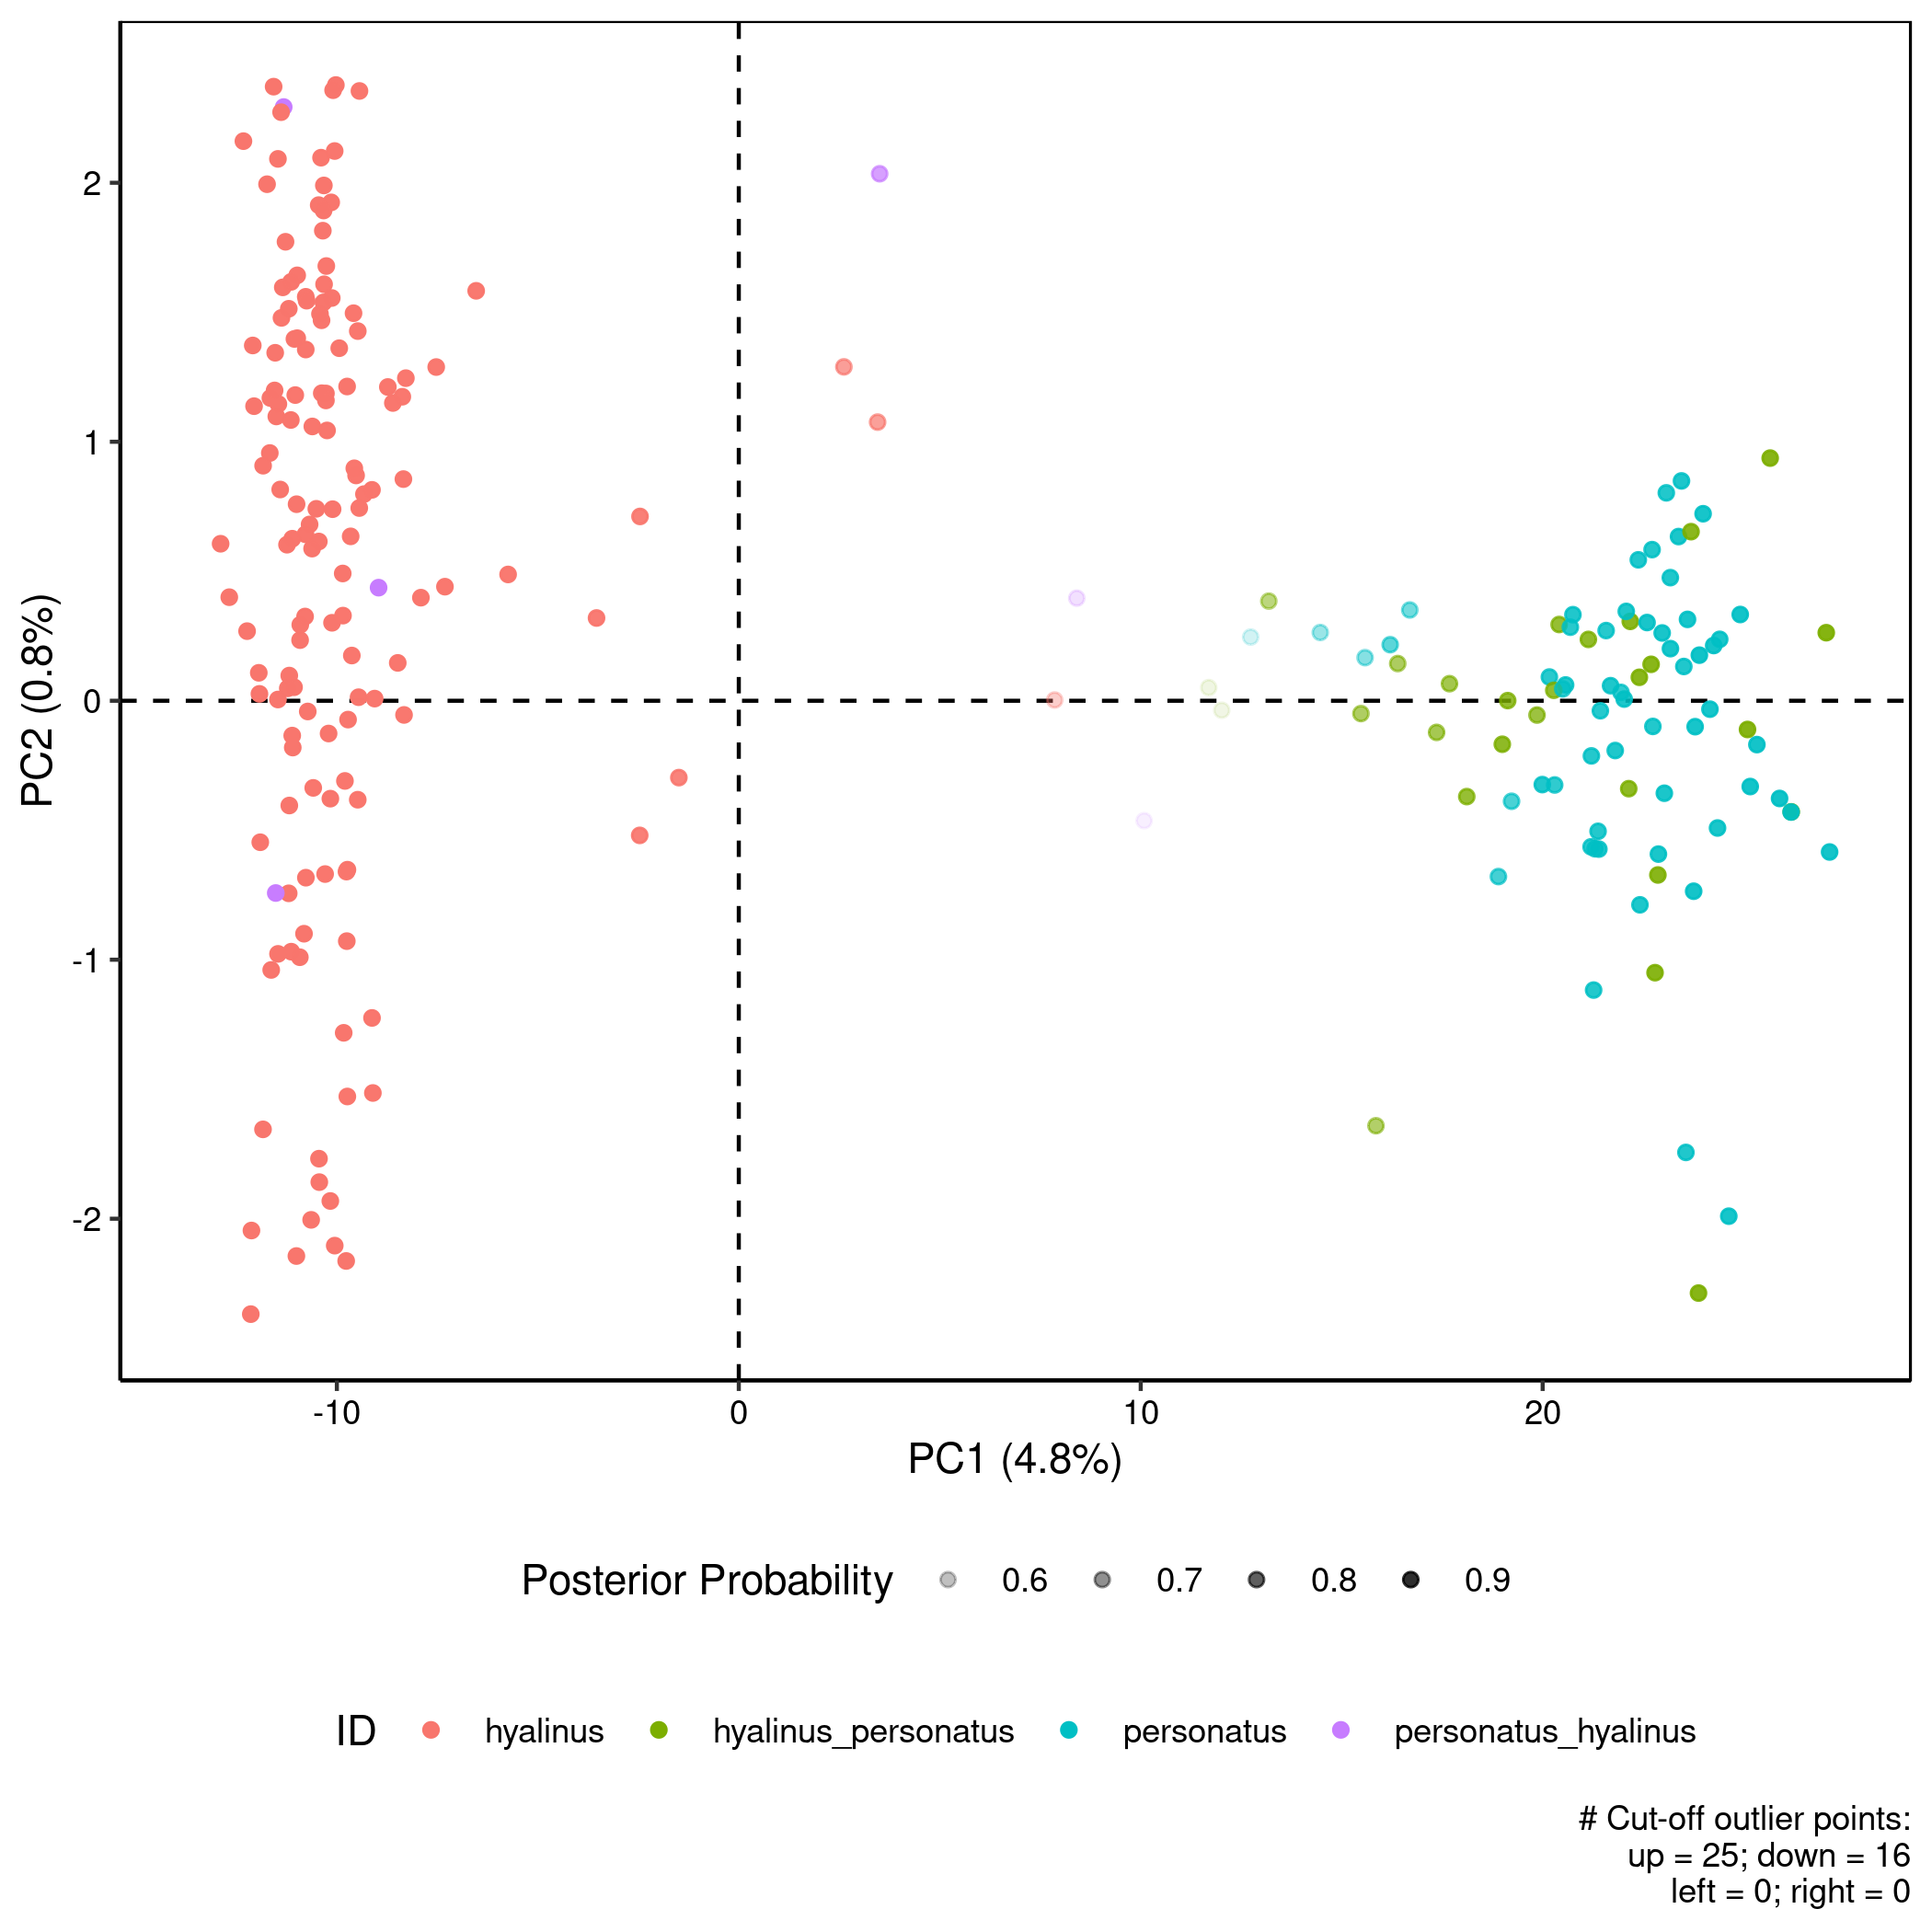

The data file committed next to this chart (first rows):
ID, species, id_index, dapc_assign, Coryphopterus hyalinus, Coryphopterus personatus, id_match, posterior_max, Axis1, Axis2, Axis3, Axis4, Axis5, Axis6, Axis7, Axis8, Axis9, Axis10, Axis11, Axis12, Axis13, Axis14, Axis15, Axis16
COPE_0471.fp2.repr, hyalinus, 3, hyalinus, 0.9949, 0.005067, hyalinus, 0.9949, -11.01, -2.144, 3.684, -0.4273, -1.283, -1.302, 0.6894, 2.932, 0.2627, -0.5392, -0.1298, -0.6044, -3.272, -2.247, -1.436, -2.06
COPE_0481.fp2.repr, hyalinus, 13, hyalinus, 0.9946, 0.005393, hyalinus, 0.9946, -10.82, -0.8996, 1.308, -1.148, 1.325, 1.712, -1.347, -1.794, -0.4559, -1.799, -0.1504, -0.1214, 0.3594, -0.2457, -0.2535, -1.221
COPE_0482.fp2.repr, hyalinus, 14, hyalinus, 0.9911, 0.00886, hyalinus, 0.9911, -8.606, 1.15, 0.8942, 1.424, -1.528, 6.361, -1.076, 0.8232, -0.452, 1.949, -1.001, 3.165, -2.622, 0.9282, 2.068, -5.59
COPE_0483.fp2.repr, hyalinus, 15, hyalinus, 0.9934, 0.00662, hyalinus, 0.9934, -10.32, 1.99, -3.403, 2.23, -1.638, -4.196, -1.035, 1.447, -1.114, -2.227, -0.2853, -0.8483, 0.914, -1.563, 0.0892, -1.329
COPE_0486.fp2.repr, personatus, 18, hyalinus, 0.5917, 0.4083, personatus_hyalinus, 0.5917, 8.409, 0.3961, 0.01649, -0.1005, 0.5593, -0.2946, -0.4893, 0.2024, 1.627, -1.025, -1.571, -0.9399, -0.03509, 0.2598, 0.4091, -1.924
COPE_0488.fp2.repr, hyalinus, 20, personatus, 0.06344, 0.9366, hyalinus_personatus, 0.9366, 22.18, 0.3065, -0.1567, -0.9364, 0.3265, -0.2658, 0.8634, 3.489, 0.7318, 2.898, 6.165, 2.075, 4.739, -0.2593, 1.208, -2.461
COPE_0491.fp2.repr, personatus, 23, personatus, 0.4375, 0.5625, personatus, 0.5625, 12.74, 0.246, 0.2523, -0.7315, 0.5541, -0.6516, 0.2734, -1.66, 1.183, -1.54, -0.3569, -0.9581, 0.06012, 0.3543, -0.05266, -3.336
COPE_0492.fp2.repr, personatus, 24, personatus, 0.05021, 0.9498, personatus, 0.9498, 23.6, 0.3142, 0.3889, -1.46, -0.2796, 0.08547, -0.7675, -0.3961, 0.8627, -0.1093, -0.8916, -0.4431, -1.168, 0.04169, 0.6485, -1.047
COPE_0493.fp2.repr, personatus, 25, personatus, 0.03925, 0.9608, personatus, 0.9608, 23.9, 0.176, -3.177, 3.139, 0.3479, -1.271, -0.9302, 1.269, 1.936, -0.2854, 1.891, 1.119, 7.43, -1.753, 0.3991, -3.327
COPE_0495.fp2.repr, hyalinus, 27, hyalinus, 0.9944, 0.005581, hyalinus, 0.9944, -10.03, 2.377, -0.6064, 1.699, 2.113, -2.732, -5.022, 2.115, 4.596, -2.364, -0.4969, 3.44, -3.509, -4.423, 2.354, -0.997
COPE_0498.fp2.repr, personatus, 30, personatus, 0.08579, 0.9142, personatus, 0.9142, 20.17, 0.09169, -0.1889, -0.5966, 0.7025, 0.199, 0.2787, 0.716, -0.5457, 0.03361, 0.8467, 0.9588, 0.4429, -0.9521, -0.1851, 1.224
COPE_0499.fp2.repr, personatus, 31, personatus, 0.1036, 0.8964, personatus, 0.8964, 20.3, -0.3252, -0.4243, 0.4526, 1.288, -0.2222, -1.628, 0.5053, 3.126, 1.687, 1.08, -0.759, 1.607, -0.7156, 0.8037, -2.542
COPE_0500.fp2.repr, hyalinus, 32, hyalinus, 0.9842, 0.01578, hyalinus, 0.9842, -6.534, 1.583, -0.6812, -0.8916, -3.038, -1.924, -2.531, -0.1244, 0.5105, 0.9454, -0.1226, -0.9791, -1.209, -0.4311, -1.264, -0.4087
COPE_0504.fp2.repr, hyalinus, 36, hyalinus, 0.9925, 0.007517, hyalinus, 0.9925, -10.22, 4.962, -0.2065, -6.853, 1.651, 1.662, -0.9037, 6.17, -5.202, -4.044, -6.229, -3.199, 9.516, -0.8187, -0.8626, 0.3969
COPE_0505.fp2.repr, personatus, 37, personatus, 0.04637, 0.9536, personatus, 0.9536, 25.33, -0.1693, -0.4633, -0.6362, -1.744, -1.283, 0.2778, 0.2023, 0.06119, -0.6491, -3.275, -1.503, 1.84, -0.7044, 0.4761, -1.253
COPE_0506.fp2.repr, personatus, 38, personatus, 0.03971, 0.9603, personatus, 0.9603, 25.89, -0.3773, 0.3437, 0.5859, -0.9452, 0.2292, 1.143, 2.467, 0.2911, -0.03813, 8.261, 1.882, 1.152, -0.3592, -1.021, -0.8821
COPE_0508.fp2.repr, hyalinus, 40, hyalinus, 0.9941, 0.005909, hyalinus, 0.9941, -9.854, 0.4914, -1.113, 3.15, 1.396, -1.529, -0.2258, -3.03, 2.356, -0.5254, -0.8252, 3.328, -0.64, 2.544, 0.4277, 0.06188
COPE_0509.fp2.repr, personatus, 41, hyalinus, 0.9934, 0.006585, personatus_hyalinus, 0.9934, -8.962, 0.4367, 3.501, 1.248, 1.069, 0.8616, 1.548, -0.4676, -1.075, 0.5374, 0.2754, -3.84, -2.542, -1.089, -0.0337, -1.865
COPE_0510.fp2.repr, hyalinus, 42, hyalinus, 0.9926, 0.007437, hyalinus, 0.9926, -10.11, 2.534, -5.41, -6.284, -10.34, -11.38, 8.155, -18.11, -0.3708, 15.81, -1.162, 4.611, 16.99, 4.614, -1.318, 15.26
COPE_0511.fp2.repr, personatus, 43, personatus, 0.2377, 0.7623, personatus, 0.7623, 16.69, 0.3504, -0.3965, 0.7534, 0.679, -0.7545, 0.3051, -0.2086, -0.3143, -0.2414, 3.016, -2.485, 0.7032, 0.1665, -0.463, -0.5799
COPE_0514.fp2.repr, personatus, 45, personatus, 0.06791, 0.9321, personatus, 0.9321, 21.81, -0.1922, -0.1179, 0.1785, -0.2687, 0.09128, -0.8096, 0.3218, 0.3801, 0.7337, 3.469, 1.258, -0.2045, 0.244, -0.01461, -0.9561
COPE_0517.fp2.repr, hyalinus, 47, hyalinus, 0.994, 0.005967, hyalinus, 0.994, -11.18, -0.4045, 0.1182, -2.067, 3.474, -1.705, 2.683, 4.666, 6.989, 2.15, -1.88, 0.8071, -10.26, -6.363, -1.149, -4.858
COPE_0519.fp2.repr, personatus, 49, personatus, 0.07704, 0.923, personatus, 0.923, 21.4, -0.5728, 0.1218, -0.6165, -0.1631, -0.296, -0.4924, -0.1766, -1.646, 0.9542, -0.1202, 1.728, -0.8403, 1.598, 0.00776, 2.387
COPE_0522.fp2.repr, hyalinus, 52, hyalinus, 0.9923, 0.007742, hyalinus, 0.9923, -9.443, 0.7441, -1.334, 0.05651, -0.2158, -0.6554, 0.9236, -1.134, -0.314, 0.238, -0.4847, 0.8332, -1.136, 0.5005, -3.013, -1.016
COPE_0523.fp2.repr, hyalinus, 53, personatus, 0.1647, 0.8353, hyalinus_personatus, 0.8353, 17.68, 0.06585, 0.1346, -0.4792, -0.09294, -0.3917, -1.086, -0.839, 0.2889, -0.01759, -2.188, -0.701, 0.2733, 0.3437, -0.7424, -1.88
COPE_0524.fp2.repr, hyalinus, 54, hyalinus, 0.9926, 0.007424, hyalinus, 0.9926, -8.485, 0.1461, -0.9468, -0.7999, -0.5774, -1.366, -2.318, 0.6824, 2.669, 2.169, -0.9548, 2.974, -1.501, 0.2245, 1.232, 0.2375
COPE_0525.fp2.repr, hyalinus, 55, hyalinus, 0.9936, 0.006363, hyalinus, 0.9936, -11.74, 6.516, -7.764, -22.3, -63.01, -38.37, 16.38, -1.836, -16.4, 1.171, 1.66, -9.002, 1.163, -13.29, 1.277, -1.391
COPE_0527.fp2.repr, hyalinus, 57, hyalinus, 0.992, 0.007981, hyalinus, 0.992, -9.06, 0.008228, -0.1734, 2.303, 1.771, -1.455, 1.42, -0.5674, 0.09257, -1.369, 0.5706, 0.9712, -2.334, 0.448, 0.2212, -0.2902
COPE_0530.fp2.repr, hyalinus, 60, hyalinus, 0.9931, 0.006909, hyalinus, 0.9931, -10.32, 1.608, 1.24, 2.33, 0.8902, -2.272, -0.2016, 0.3196, -1.163, 0.189, -2.165, -2.804, 3.877, 0.3699, -2.764, -1.323
COPE_0537.fp2.repr, personatus, 66, personatus, 0.05557, 0.9444, personatus, 0.9444, 22.97, 0.2618, -0.6135, 0.3683, 0.7536, 0.7849, -0.693, -0.4978, -0.559, 1.342, -1.087, -1.138, 1.11, 0.2335, -0.6759, -0.2178
COPE_0550.fp2.repr, hyalinus, 79, personatus, 0.1025, 0.8975, hyalinus_personatus, 0.8975, 19.13, 5.52266270181291e-4, -0.5165, -0.9149, -0.2845, 0.05412, -0.08162, -0.5799, -0.06298, -0.4709, -3.186, -1.74, -0.1249, 0.1845, -0.2863, -2.128
COPE_0555.fp2.repr, hyalinus, 84, hyalinus, 0.9928, 0.007208, hyalinus, 0.9928, -10.39, 2.097, -5.28, -1.211, -1.01, -0.5193, -6.208, -0.855, -1.822, -3.356, -0.3541, 0.3922, 5.652, 4.016, 0.5014, -2.345
COPE_0556.fp2.repr, personatus, 85, personatus, 0.05022, 0.9498, personatus, 0.9498, 23.99, 0.7221, -2.477, -0.4685, -4.456, -4.49, -2.299, 0.1801, 2.762, 3.015, -0.6827, 0.4305, 4.272, 0.1179, 0.859, 0.2815
COPE_0559.fp2.repr, personatus, 88, personatus, 0.05733, 0.9427, personatus, 0.9427, 22.88, -0.5921, -0.09096, -0.2013, -1.09, -0.1379, -0.1676, -0.6326, 0.485, -0.1673, 2.146, -0.429, 1.481, -0.5666, 0.1067, -3.113
COPE_0561.fp2.repr, hyalinus, 90, hyalinus, 0.9951, 0.004891, hyalinus, 0.9951, -10.99, 1.643, 0.7281, -0.9922, 2.734, 0.2094, 0.2539, -2.498, 1.535, 0.5643, 0.2407, 2.462, -0.2362, 2.371, -0.6954, -1.021
COPE_0569.fp2.repr, hyalinus, 97, personatus, 0.2084, 0.7916, hyalinus_personatus, 0.7916, 15.48, -0.04955, 0.619, -0.5771, -0.5876, -0.06738, 0.3239, -0.5557, -0.4156, -0.7895, -0.07197, -0.2714, -1.313, 1.208, -0.1626, 0.1728
COPE_0579.fp2.repr, hyalinus, 106, hyalinus, 0.9949, 0.005118, hyalinus, 0.9949, -11.51, 1.098, 0.1615, -1.633, 4.242, 2.357, -1.988, -0.09671, -3.142, 0.9918, 0.7415, 1.578, -3.013, 1.838, 3.554, 1.463
COPE_0580.fp2.repr, hyalinus, 107, hyalinus, 0.9932, 0.006797, hyalinus, 0.9932, -9.753, -0.9282, -0.8587, 0.3306, 0.106, -0.8224, 0.2906, -5.129, 0.02185, -0.9364, 1.349, -2.817, 1.205, 1.528, 2.32, 1.272
COPE_0582.fp2.repr, hyalinus, 108, personatus, 0.1084, 0.8916, hyalinus_personatus, 0.8916, 20.41, 0.2944, 0.05497, -0.3297, 0.1466, 0.6239, -0.0917, 0.9298, -1.005, 1.265, 1.642, 1.587, -0.252, -0.9842, 0.5748, 2.566
COPE_0584.fp2.repr, hyalinus, 110, hyalinus, 0.9937, 0.006323, hyalinus, 0.9937, -10.77, 1.56, -1.565, 0.5848, 1.616, -3.542, 0.7321, 4.718, 2.828, -8.688, -1.078, 0.4366, -8.953, 1.825, -3.752, -1.882
COPE_0586.fp2.repr, personatus, 112, personatus, 0.07166, 0.9283, personatus, 0.9283, 23.79, 2.49, 2.149, -3.629, -0.2428, 2.349, 0.4682, -0.3631, -10.95, 4.326, -45.39, 9.575, -30.14, 3.737, 9.603, 47.38
COPE_0587.fp2.repr, hyalinus, 113, personatus, 0.2193, 0.7807, hyalinus_personatus, 0.7807, 15.85, -1.641, 0.8853, 0.2112, -0.1842, 0.1827, -0.3274, 0.7603, -0.1121, -0.4639, 1.432, 0.1945, -0.6843, 0.6838, -0.8273, 0.4762
COPE_0592.fp2.repr, hyalinus, 117, hyalinus, 0.9958, 0.004233, hyalinus, 0.9958, -13.23, 2.434, -7.231, -0.273, -1.099, 18.9, -28.22, 6.307, -2.78, 11.88, 3.412, 10.86, -26.82, -30.2, 2.19, -11.34
COPE_0593.fp2.repr, personatus, 118, personatus, 0.07837, 0.9216, personatus, 0.9216, 21.21, -0.213, -0.2616, 1.575, -0.004924, -0.2917, -0.964, 0.01408, 0.3872, -0.819, -0.2972, -1.48, 0.937, 0.2265, -0.4207, -2.832
COPE_0594.fp2.repr, personatus, 119, personatus, 0.05728, 0.9427, personatus, 0.9427, 24.35, -0.4914, -0.3287, 0.9734, -0.5162, 0.4212, -1.465, 1.605, -1.732, 0.8149, 9.295, 2.903, 0.2442, -0.8912, -0.8891, 3.036
COPE_0595.fp2.repr, hyalinus, 120, hyalinus, 0.9927, 0.007295, hyalinus, 0.9927, -10.59, -0.3365, -1.198, -2.405, -3.688, 11.84, -4.974, 1.253, -2.428, 4.296, 2.05, 2.705, 1.605, -5.483, -3.771, -0.6601
COPE_0602.fp2.repr, hyalinus, 127, hyalinus, 0.9936, 0.006408, hyalinus, 0.9936, -10.11, 0.7397, 0.7668, 1.628, 0.9419, -1.148, 1.5, 2.403, 2.28, 1.995, 0.3517, -0.517, 3.475, 0.544, -0.3176, 1.911
COPE_0615.fp2.repr, personatus, 139, personatus, 0.08187, 0.9181, personatus, 0.9181, 21.44, -0.03873, 1.101, -2.558, 1.653, 3.333, 5.581, -12.21, 4.767, -4.144, -0.9, -0.8214, 4.254, -4.667, 2.672, -4.725
COPE_0617.fp2.repr, hyalinus, 141, hyalinus, 0.6558, 0.3442, hyalinus, 0.6558, 7.859, 0.002902, -0.103, 0.1458, 0.4052, -0.3674, 0.2297, -0.5567, 0.5477, -0.086, -0.194, -1.18, -0.2901, 0.1369, -0.251, -1.589
COPE_0618.fp2.repr, hyalinus, 142, personatus, 0.2007, 0.7993, hyalinus_personatus, 0.7993, 16.39, 0.1436, -0.3493, 0.03123, -0.5863, -0.5539, -0.05011, 0.4175, -0.1651, 0.2421, 2.758, 0.405, 1.94, 0.09549, -0.08648, -1.267
COPE_0621.fp2.repr, personatus, 145, personatus, 0.05929, 0.9407, personatus, 0.9407, 23.38, 0.6339, -0.6827, -3.013, -7.254, -4.605, 3.477, 0.7287, -1.15, 0.05872, 8.719, 1.016, 3.4, -2.238, 0.07466, -1.395
COPE_0622.fp2.repr, personatus, 146, personatus, 0.07477, 0.9252, personatus, 0.9252, 20.57, 0.06102, 0.03613, 0.08636, 0.6476, -0.5406, 1.167, -1.953, 0.3627, 1.82, -0.8554, -0.324, -0.8192, 0.2778, 1.228, -0.1254
COPE_0623.fp2.repr, personatus, 147, personatus, 0.07315, 0.9269, personatus, 0.9269, 22.74, -0.09912, 0.3214, 0.2785, 0.02026, 1.159, 0.7884, 0.2156, 0.4437, 0.0706, -2.428, 2.136, 0.38, 1.201, 1.264, 1.986
COPE_0630.fp2.repr, hyalinus, 154, hyalinus, 0.9943, 0.005728, hyalinus, 0.9943, -11.43, 4.016, -5.387, -1.995, 1.516, 2.813, -3.481, -2.082, -16.42, 5.771, 2.402, 5.293, 12.89, 8.563, -5.169, -1.422
COPE_0636.fp2.repr, hyalinus, 160, hyalinus, 0.9937, 0.00627, hyalinus, 0.9937, -10.12, 0.301, -0.3493, 2.192, -3.175, 1.743, 1.301, 4.026, 2.358, 1.721, -0.4412, 0.6334, -1.636, 0.4524, 0.04275, 1.932
COPE_0637.fp2.repr, hyalinus, 161, hyalinus, 0.9904, 0.009591, hyalinus, 0.9904, -8.344, 0.8558, -1.702, -0.8789, -1.638, -2.785, 1.794, 0.6594, -1.311, -2.327, -0.6414, -2.848, -4.504, 1.101, -1.67, 1.006
COPE_0643.fp2.repr, hyalinus, 167, personatus, 0.05274, 0.9473, hyalinus_personatus, 0.9473, 22.8, -1.05, -1.575, 1.958, 0.1204, -0.2825, -0.998, -0.7473, -0.6669, -1.348, -0.6076, 0.4272, -0.59, -0.8505, -1.127, -0.6646
COPE_0644.fp2.repr, personatus, 168, personatus, 0.08165, 0.9184, personatus, 0.9184, 21.58, 0.271, -0.2941, -0.3129, -0.9709, 0.2453, -0.5996, 0.4313, -0.4889, 0.3088, -0.3807, -0.02329, -0.3064, -0.4079, -0.4128, 1.316
COPE_0645.fp2.repr, hyalinus, 169, hyalinus, 0.9954, 0.004636, hyalinus, 0.9954, -12.68, 0.3998, -0.6039, -4.379, 4.939, 5.769, -0.1174, 2.656, 2.768, 11.54, 0.8972, 6.21, -3.181, -3.76, 1.699, -5.58
COPE_0647.fp2.repr, hyalinus, 171, hyalinus, 0.993, 0.006991, hyalinus, 0.993, -10.05, 2.123, 1.449, -2.309, -2.29, -2.593, 0.9311, -1.451, 3.493, -6.311, -1.608, 6.14, -7.598, -4.39, 3.414, 0.1607
... 213 more rows
